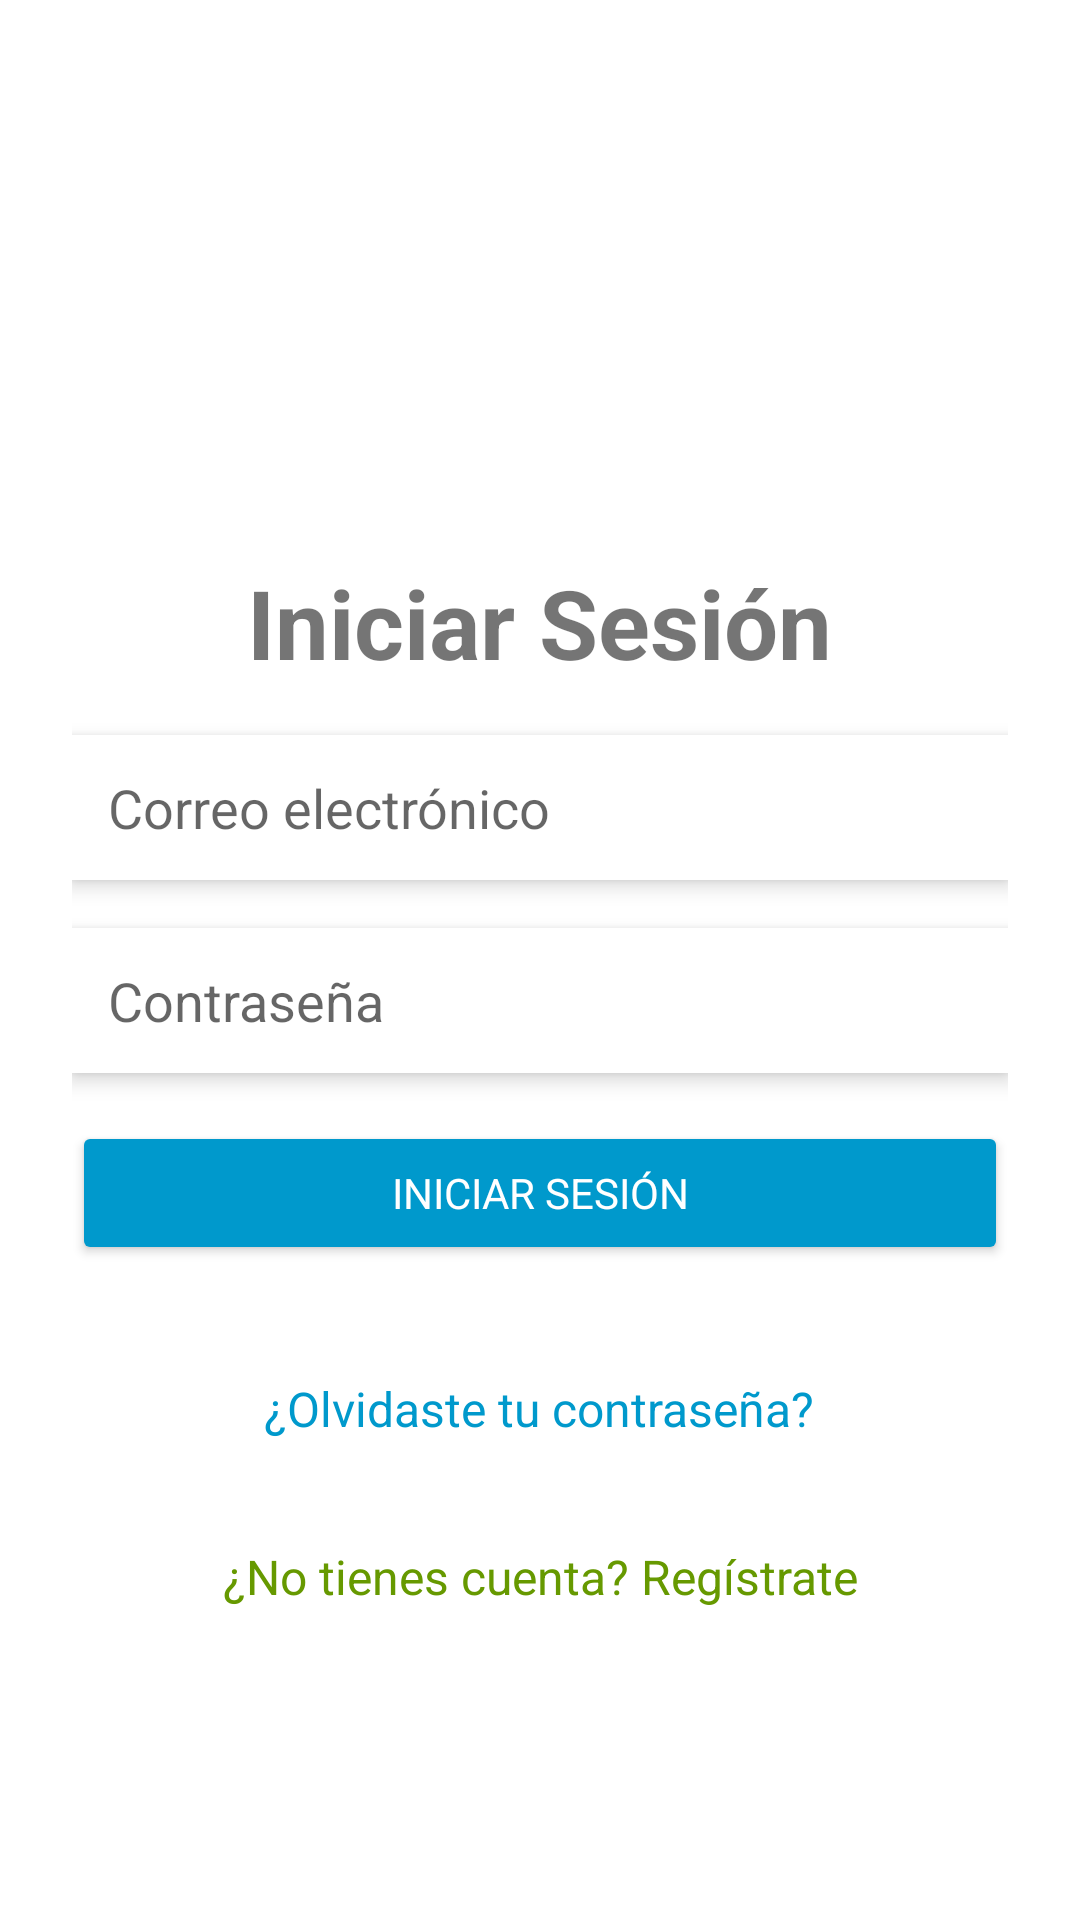

Here is an Android app screen rendered from its layout file. Give the layout XML and the strings, colors and styles it references.
<!-- AndroidManifest.xml: application theme Theme.EasyFinances -->
<!-- res/layout/activity_login.xml -->
<?xml version="1.0" encoding="utf-8"?>
<LinearLayout xmlns:android="http://schemas.android.com/apk/res/android"
    android:layout_width="match_parent"
    android:layout_height="match_parent"
    android:orientation="vertical"
    android:gravity="center"
    android:padding="24dp">

    
    <ImageView
        android:id="@+id/imageLoginIcon"
        android:layout_width="80dp"
        android:layout_height="80dp"
        android:src="@drawable/icon_login"
        android:contentDescription="@string/icono_de_inicio_de_sesi_n"
        android:layout_marginBottom="16dp" />

    
    <TextView
        android:id="@+id/textTitleLogin"
        android:layout_width="wrap_content"
        android:layout_height="wrap_content"
        android:text="@string/iniciar_sesiion"
        android:textSize="32dp"
        android:textStyle="bold"
        android:layout_marginBottom="16dp" />

    
    <EditText
        android:id="@+id/editTextEmail"
        android:layout_width="match_parent"
        android:layout_height="wrap_content"
        android:hint="@string/correo_electronico"
        android:inputType="textEmailAddress"
        android:padding="12dp"
        android:background="@android:color/white"
        android:elevation="4dp"
        android:layout_marginBottom="16dp" />

    
    <EditText
        android:id="@+id/editTextPassword"
        android:layout_width="match_parent"
        android:layout_height="wrap_content"
        android:hint="@string/contrasenia"
        android:inputType="textPassword"
        android:padding="12dp"
        android:background="@android:color/white"
        android:elevation="4dp"
        android:layout_marginBottom="16dp" />

    
    <Button
        android:id="@+id/btnLogin"
        android:layout_width="match_parent"
        android:layout_height="wrap_content"
        android:text="@string/iniciar_session"
        android:backgroundTint="@android:color/holo_blue_dark"
        android:textColor="@android:color/white"
        android:padding="12dp"
        android:elevation="6dp"
        android:layout_marginBottom="16dp" />

    
    <ProgressBar
        android:id="@+id/progressBar"
        android:layout_width="wrap_content"
        android:layout_height="wrap_content"
        android:visibility="gone"
        android:layout_marginTop="16dp" />

    
    <TextView
        android:id="@+id/textForgotPassword"
        android:layout_width="wrap_content"
        android:layout_height="wrap_content"
        android:text="@string/olvidaste_tu_contrasenia"
        android:textSize="16sp"
        android:textColor="@android:color/holo_blue_dark"
        android:gravity="center"
        android:clickable="true"
        android:focusable="true"
        android:minHeight="48dp"
        android:padding="10dp"
        android:layout_marginTop="8dp" />

    
    <TextView
        android:id="@+id/textRegister"
        android:layout_width="wrap_content"
        android:layout_height="wrap_content"
        android:text="@string/no_tienes_cuenta_registrate"
        android:textSize="16sp"
        android:textColor="@android:color/holo_green_dark"
        android:gravity="center"
        android:clickable="true"
        android:focusable="true"
        android:minHeight="48dp"
        android:padding="10dp"
        android:layout_marginTop="8dp" />

</LinearLayout>
<!-- resources referenced by this layout -->
<resources>
  <string name="contrasenia">Contraseña</string>
  <string name="correo_electronico">Correo electrónico</string>
  <string name="icono_de_inicio_de_sesi_n">Icono de inicio de sesión</string>
  <string name="iniciar_sesiion">Iniciar Sesión</string>
  <string name="iniciar_session">Iniciar Sesión</string>
  <string name="no_tienes_cuenta_registrate">¿No tienes cuenta? Regístrate</string>
  <string name="olvidaste_tu_contrasenia">¿Olvidaste tu contraseña?</string>
  <style name="Theme.EasyFinances" parent="Theme.MaterialComponents.Light.NoActionBar">
          
          <item name="colorPrimary">@color/teal_700</item>
          <item name="colorPrimaryVariant">@color/teal_200</item>
          <item name="colorOnPrimary">@color/white</item>
  
          
          <item name="android:windowBackground">@color/white</item>
          <item name="android:textColorPrimary">@color/black</item>
  
          
          <item name="fontFamily">@font/roboto</item>
  
          
          <item name="android:statusBarColor">@color/teal_700</item>
          <item name="android:navigationBarColor">@color/white</item>
      </style>
  <color name="teal_700">#FF018786</color>
  <color name="teal_200">#FF03DAC5</color>
  <color name="white">#FFFFFFFF</color>
  <color name="black">#FF000000</color>
</resources>
